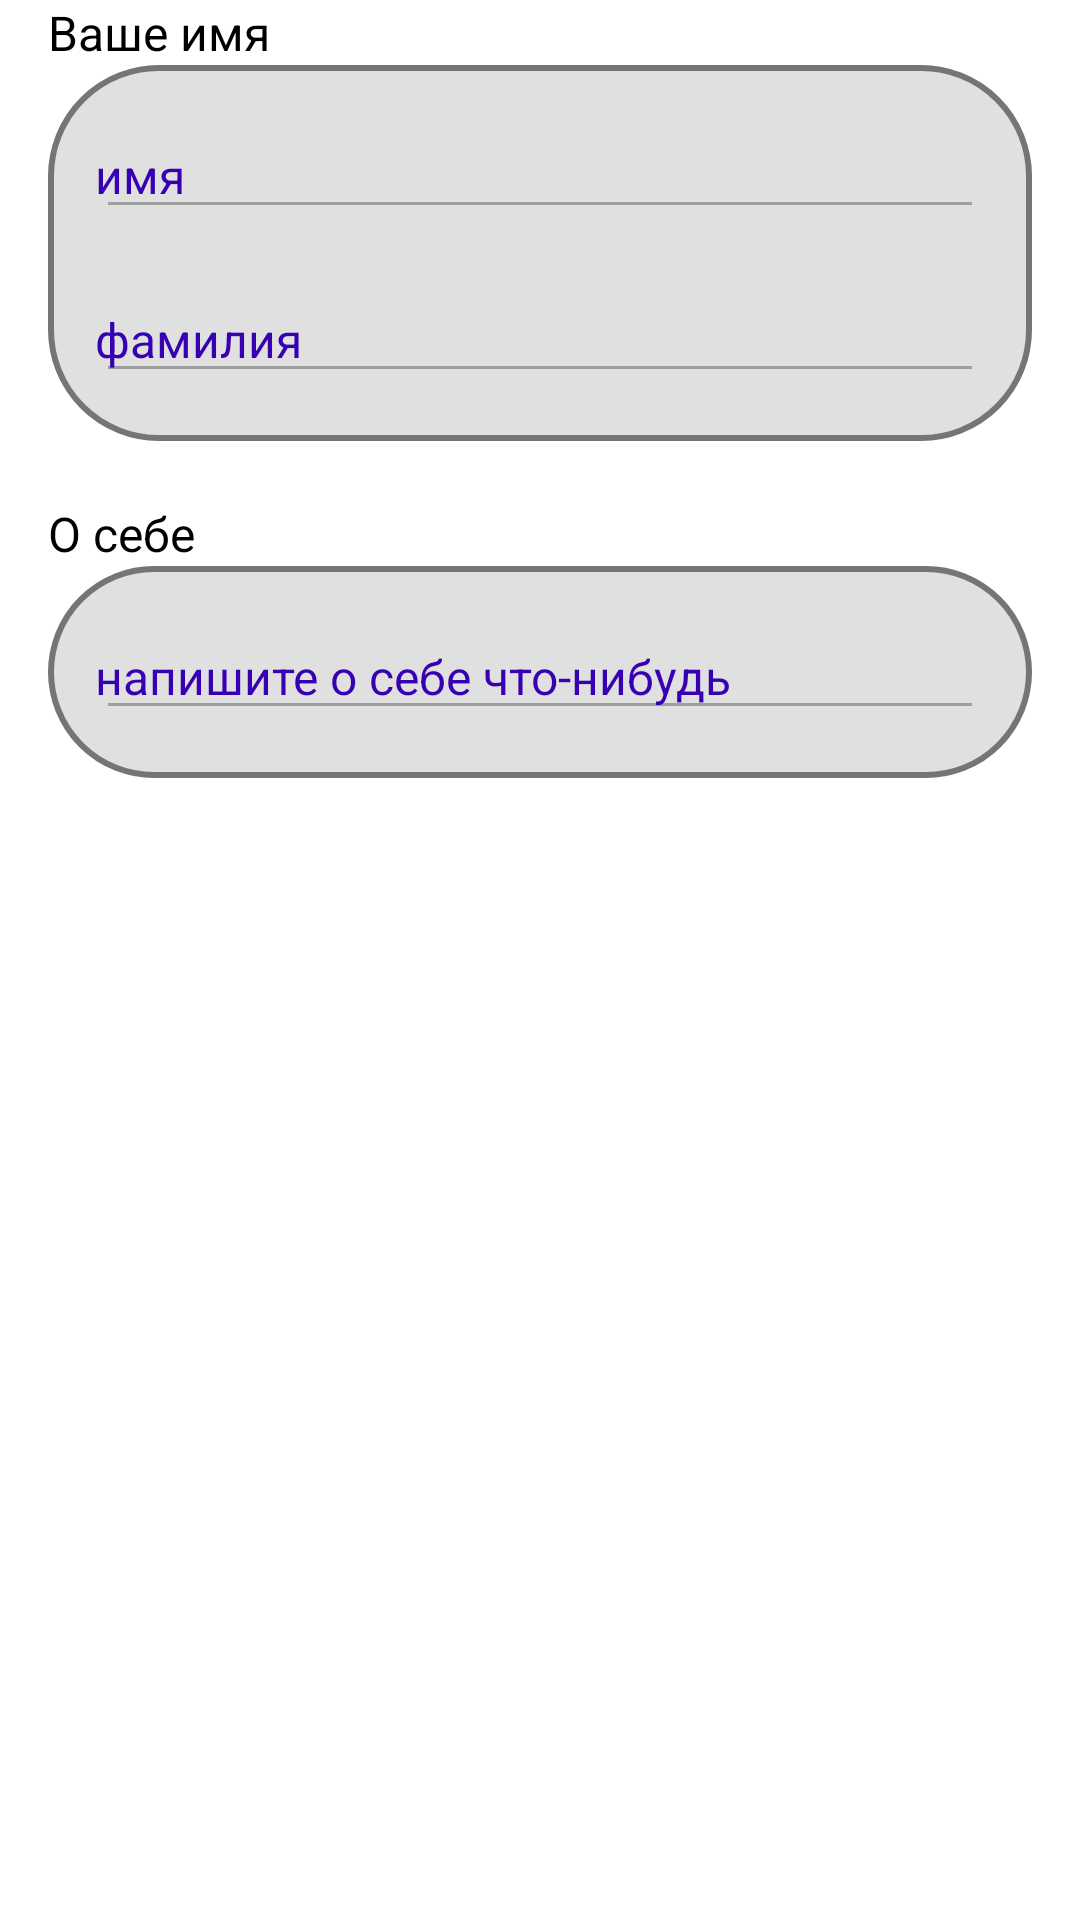

Reconstruct the res/layout file that produces this screen, plus the resources it refers to.
<!-- AndroidManifest.xml: application theme Theme.MyApplication_2 -->
<!-- res/layout/fragment_change_info.xml -->
<androidx.constraintlayout.widget.ConstraintLayout xmlns:android="http://schemas.android.com/apk/res/android"
    xmlns:tools="http://schemas.android.com/tools"
    android:layout_width="match_parent"
    android:layout_height="match_parent"
    xmlns:app="http://schemas.android.com/apk/res-auto"
    tools:context="ui.fragments.ChangeInfoFragment">


    <TextView
        android:id="@+id/you_name"
        android:layout_width="match_parent"
        android:layout_height="wrap_content"
        app:layout_constraintTop_toTopOf="parent"
        style="@style/normalText"
        android:text="Ваше имя"/>

    <androidx.constraintlayout.widget.ConstraintLayout
        android:id="@+id/boxSetName"
        android:layout_width="match_parent"
        android:layout_height="wrap_content"
        android:background="@drawable/rounded_background"
        android:layout_marginStart="16dp"
        android:layout_marginEnd="16dp"
        app:layout_constraintEnd_toEndOf="parent"
        app:layout_constraintStart_toStartOf="parent"
        app:layout_constraintTop_toBottomOf="@id/you_name">

        <EditText
            android:id="@+id/settings_input_name"
            style="@style/editText"
            android:layout_width="match_parent"
            android:layout_height="wrap_content"
            android:hint="@string/setting_hint_input_name"
            android:inputType="text"
            app:layout_constraintEnd_toEndOf="parent"
            app:layout_constraintStart_toStartOf="parent"
            app:layout_constraintTop_toTopOf="parent" />


        <EditText
            android:id="@+id/settings_input_surname"
            style="@style/editText"

            android:layout_width="match_parent"
            android:layout_height="wrap_content"
            android:hint="@string/setting_hit_input_second_name"
            android:inputType="text"
            app:layout_constraintBottom_toBottomOf="parent"
            app:layout_constraintEnd_toEndOf="parent"
            app:layout_constraintHorizontal_bias="1.0"
            app:layout_constraintStart_toStartOf="parent"
            app:layout_constraintTop_toBottomOf="@id/settings_input_name"
            app:layout_constraintVertical_bias="0.483" />

    </androidx.constraintlayout.widget.ConstraintLayout>


    <TextView
        android:id="@+id/you_about"
        android:layout_width="match_parent"
        android:layout_height="wrap_content"
        app:layout_constraintTop_toBottomOf="@id/boxSetName"
        style="@style/normalText"
        android:layout_marginTop="20dp"
        android:text="О себе"/>

    <androidx.constraintlayout.widget.ConstraintLayout
        android:id="@+id/boxSetAbout"
        android:layout_width="match_parent"
        android:layout_height="wrap_content"
        android:background="@drawable/rounded_background"
        android:layout_marginStart="16dp"
        android:layout_marginEnd="16dp"
        app:layout_constraintEnd_toEndOf="parent"
        app:layout_constraintStart_toStartOf="parent"
        app:layout_constraintTop_toBottomOf="@id/you_about">

        <EditText
            android:id="@+id/settings_input_about"
            style="@style/editText"
            android:maxLines="3"
            android:minLines="1"
            android:maxLength="70"
            android:layout_width="match_parent"
            android:layout_height="wrap_content"
            android:hint="напишите о себе что-нибудь"
            android:inputType="textMultiLine"
            app:layout_constraintEnd_toEndOf="parent"
            app:layout_constraintStart_toStartOf="parent"
            app:layout_constraintBottom_toBottomOf="parent"
            app:layout_constraintTop_toTopOf="parent" />

    </androidx.constraintlayout.widget.ConstraintLayout>





</androidx.constraintlayout.widget.ConstraintLayout>
<!-- resources referenced by this layout -->
<resources>
  <!-- drawable rounded_background (drawable) -->
  <?xml version="1.0" encoding="utf-8"?>
  <shape xmlns:android="http://schemas.android.com/apk/res/android">
      <solid android:color="#E0E0E0" />
      <corners android:radius="36dp" />
  
      <stroke
          android:width="2dp"
          android:color="#757575" />
  </shape>
  <string name="setting_hint_input_name">имя</string>
  <string name="setting_hit_input_second_name">фамилия</string>
  <style name="editText">
          Пalle
          <item name="android:layout_width">match_parent</item>
          <item name="android:layout_height">wrap_content</item>
          <item name="android:textColor">@color/colorPrimaryDark</item>
          <item name="android:textSize">@dimen/normal_text</item>
          <item name="android:maxLines">1</item>
          <item name="android:textColorHint">@color/md_grey_500</item>
          <item name="android:padding">@dimen/material_drawer_item_padding</item>
          <item name="android:layout_margin">@dimen/app_margin</item>
          <item name="android:inputType">phone</item>
  
      </style>
  <style name="normalText">
          <item name="android:layout_width">wrap_content</item>
          <item name="android:layout_height">wrap_content</item>
          <item name="android:layout_marginStart">@dimen/app_margin</item>
          <item name="android:textSize">@dimen/normal_text</item>
          <item name="android:textColor">@color/black</item>
      </style>
  <style name="Theme.MyApplication_2" parent="Base.Theme.MyApplication_2" />
  <dimen name="normal_text">16sp</dimen>
  <dimen name="app_margin">16dp</dimen>
  <color name="black">#FF000000</color>
  <style name="Base.Theme.MyApplication_2" parent="Theme.Material3.DayNight.NoActionBar">
          
          <item name="colorPrimary">@color/colorPrimary</item>
          <item name="colorPrimaryDark">@color/colorPrimaryDark</item>
          <item name="colorAccent">@color/colorAccent</item>
          <item name="android:colorBackground">@color/md_white_1000</item>
          <item name="android:colorButtonNormal">@color/colorPrimaryDark</item>
          <item name="colorControlActivated">#000000</item>
          <item name="colorControlNormal">#9E9E9E</item>
  
  
          
          <item name="material_drawer_background">@color/material_drawer_background</item>
          <item name="material_drawer_primary_text">@color/material_drawer_primary_text</item>
          <item name="material_drawer_primary_icon">@color/material_drawer_primary_icon</item>
          <item name="material_drawer_secondary_text">@color/material_drawer_secondary_text</item>
          <item name="material_drawer_hint_text">@color/material_drawer_hint_text</item>
          <item name="material_drawer_divider">@color/material_drawer_divider</item>
          <item name="material_drawer_selected">@color/material_drawer_selected</item> 
          <item name="material_drawer_selected_legacy">@color/material_drawer_selected</item> 
          <item name="material_drawer_selected_text">@color/material_drawer_selected_text</item>
          <item name="material_drawer_header_selection_text">@color/material_drawer_header_selection_text</item>
          <item name="material_drawer_header_selection_subtext">@color/material_drawer_dark_header_selection_subtext</item>
          <item name="material_drawer_legacy_style">false</item> 
      </style>
  <!-- not gathered from this repository: default colours our renderer supplied (Android Studio template values) -->
  <color name="colorPrimary">#FF6200EE</color>
  <color name="colorPrimaryDark">#FF3700B3</color>
  <color name="colorAccent">#FF03DAC5</color>
</resources>
